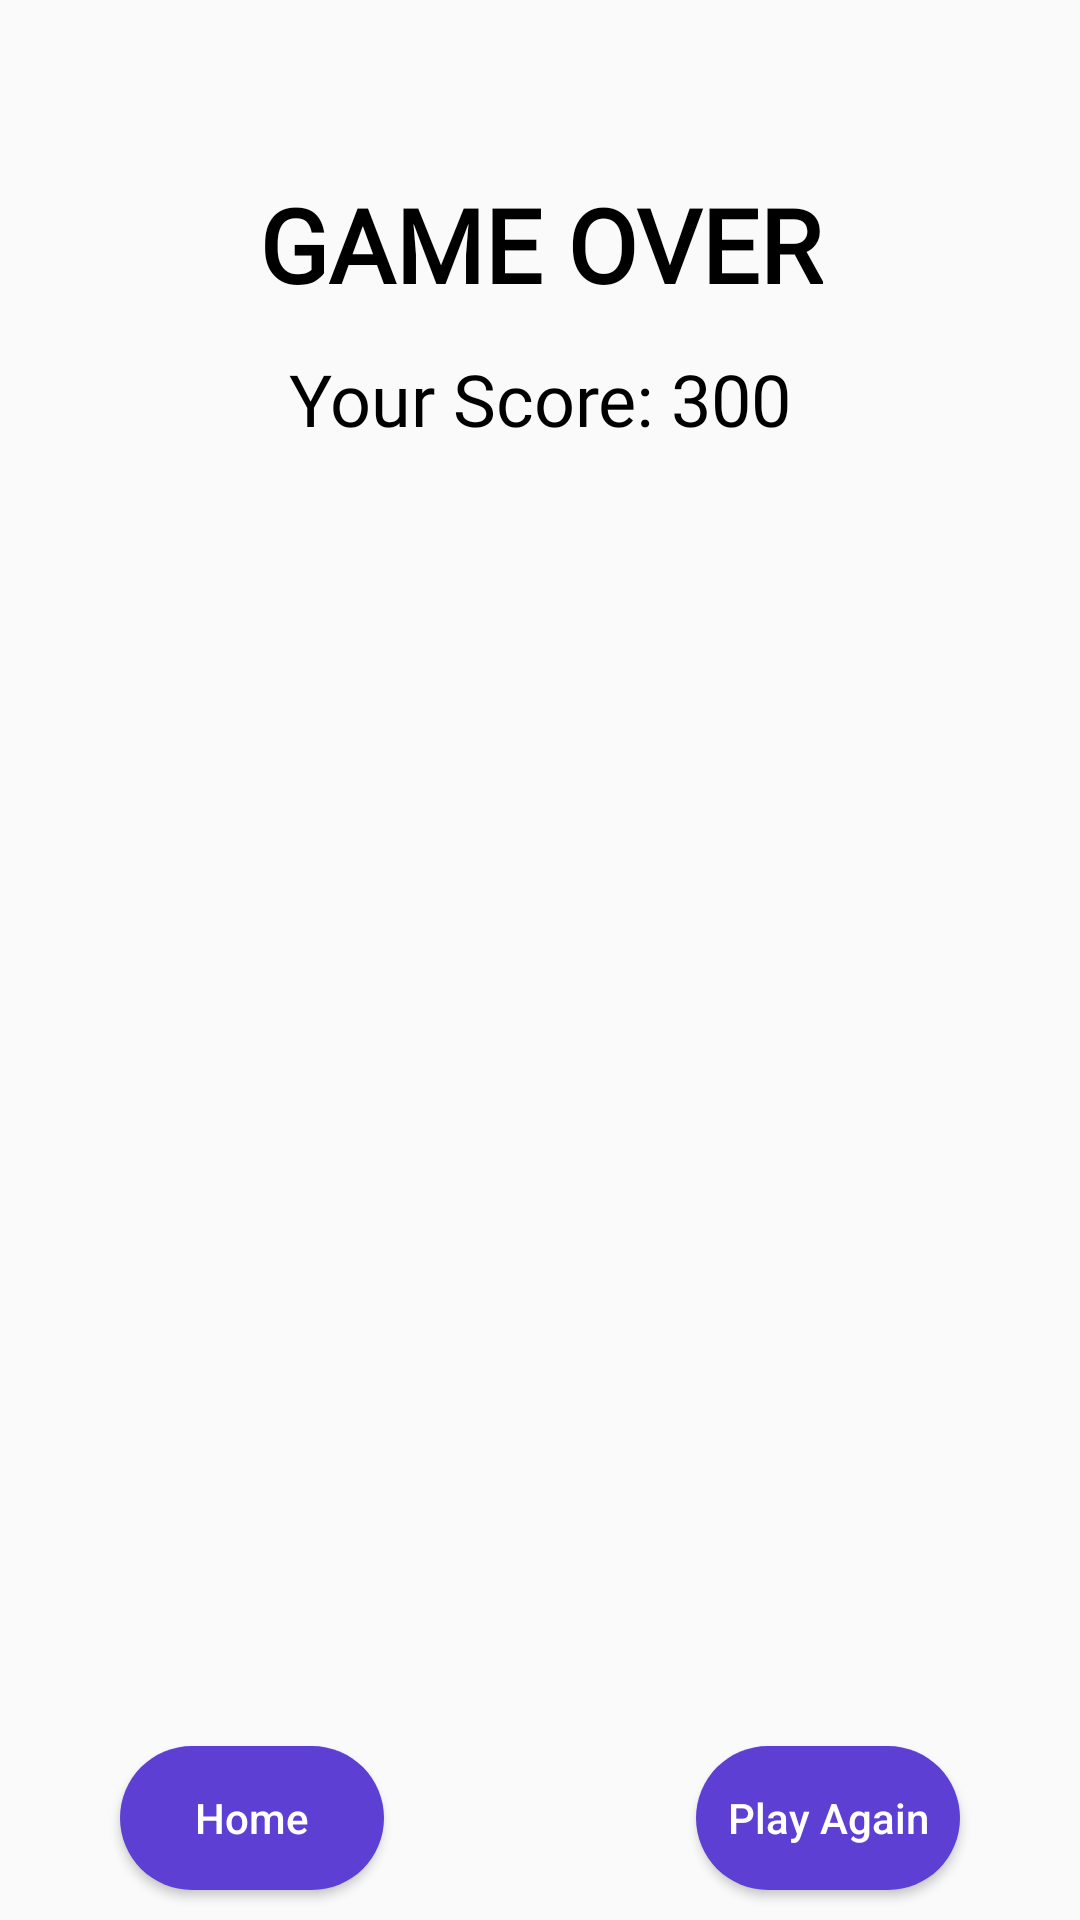

Layout XML and referenced resources for this Android screen:
<!-- AndroidManifest.xml: application theme Base.Theme.WordGame -->
<!-- res/layout/gameoverpopup.xml -->
<?xml version="1.0" encoding="utf-8"?>
<androidx.constraintlayout.widget.ConstraintLayout xmlns:android="http://schemas.android.com/apk/res/android"
    xmlns:app="http://schemas.android.com/apk/res-auto"
    xmlns:tools="http://schemas.android.com/tools"
    android:layout_width="350dp"
    android:layout_height="200dp"
    android:background="@drawable/gameoverpopup">

    <TextView
        android:id="@+id/textView"
        android:layout_width="246dp"
        android:layout_height="53dp"
        android:fontFamily="@font/carter_one"
        android:text="GAME OVER"
        android:textAlignment="center"
        android:textColor="@color/black"
        android:textSize="34sp"
        android:textStyle="bold"
        app:layout_constraintBottom_toBottomOf="parent"
        app:layout_constraintEnd_toEndOf="parent"
        app:layout_constraintHorizontal_bias="0.5"
        app:layout_constraintStart_toStartOf="parent"
        app:layout_constraintTop_toTopOf="parent"
        app:layout_constraintVertical_bias="0.100000024" />

    <Button
        android:id="@+id/homebutton"
        android:layout_width="wrap_content"
        android:layout_height="48dp"
        android:layout_marginStart="40dp"
        android:layout_marginBottom="10dp"
        android:background="@drawable/okaybutton"
        android:text="Home"
        android:textAlignment="center"
        android:textAllCaps="false"
        android:textColor="@color/white"
        app:layout_constraintBottom_toBottomOf="parent"
        app:layout_constraintStart_toStartOf="parent" />

    <Button
        android:id="@+id/playagain"
        android:layout_width="wrap_content"
        android:layout_height="48dp"
        android:layout_marginEnd="40dp"
        android:layout_marginBottom="10dp"
        android:background="@drawable/okaybutton"
        android:text="Play Again"
        android:textAlignment="center"
        android:textAllCaps="false"
        android:textColor="@color/white"
        app:layout_constraintBottom_toBottomOf="parent"
        app:layout_constraintEnd_toEndOf="parent" />

    <TextView
        android:id="@+id/displayscore"
        android:layout_width="wrap_content"
        android:layout_height="40dp"
        android:layout_marginTop="5dp"
        android:fontFamily="@font/archivo_black"
        android:text="Your Score: 300"
        android:textAlignment="center"
        android:textColor="@color/black"
        android:textSize="24sp"
        app:layout_constraintEnd_toEndOf="parent"
        app:layout_constraintStart_toStartOf="parent"
        app:layout_constraintTop_toBottomOf="@+id/textView" />
</androidx.constraintlayout.widget.ConstraintLayout>
<!-- resources referenced by this layout -->
<resources>
  <color name="black">#FF000000</color>
  <color name="white">#FFFFFFFF</color>
  <!-- drawable okaybutton (drawable) -->
  <?xml version="1.0" encoding="utf-8"?>
  <shape xmlns:android="http://schemas.android.com/apk/res/android">
      <solid
          android:color="#5D3FD3"></solid>
      <corners
          android:topLeftRadius="25dp"
          android:topRightRadius="25dp"
          android:bottomLeftRadius="25dp"
          android:bottomRightRadius="25dp"></corners>
  </shape>
  <style name="Base.Theme.WordGame" parent="Theme.AppCompat.DayNight.NoActionBar">
          
          
      </style>
</resources>
